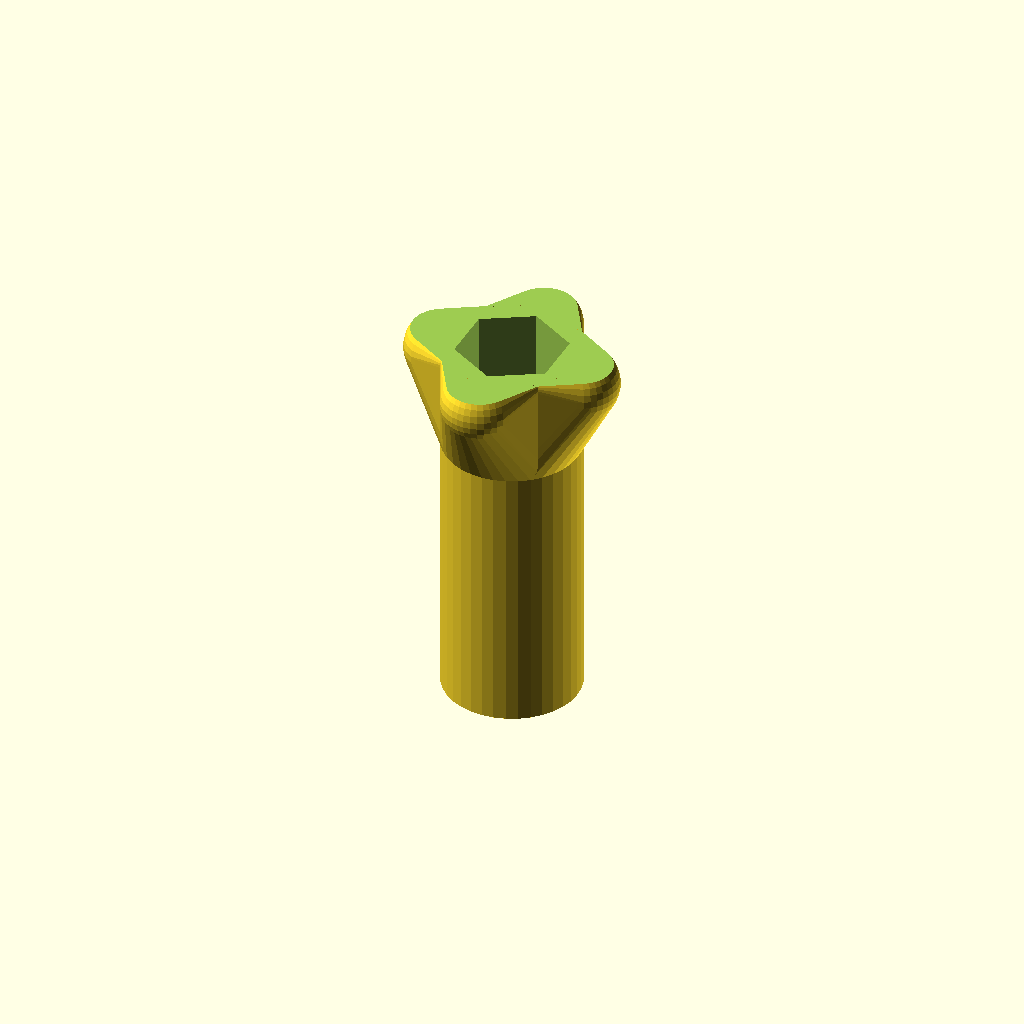
Cell 1: rendered with the file's own defaults.
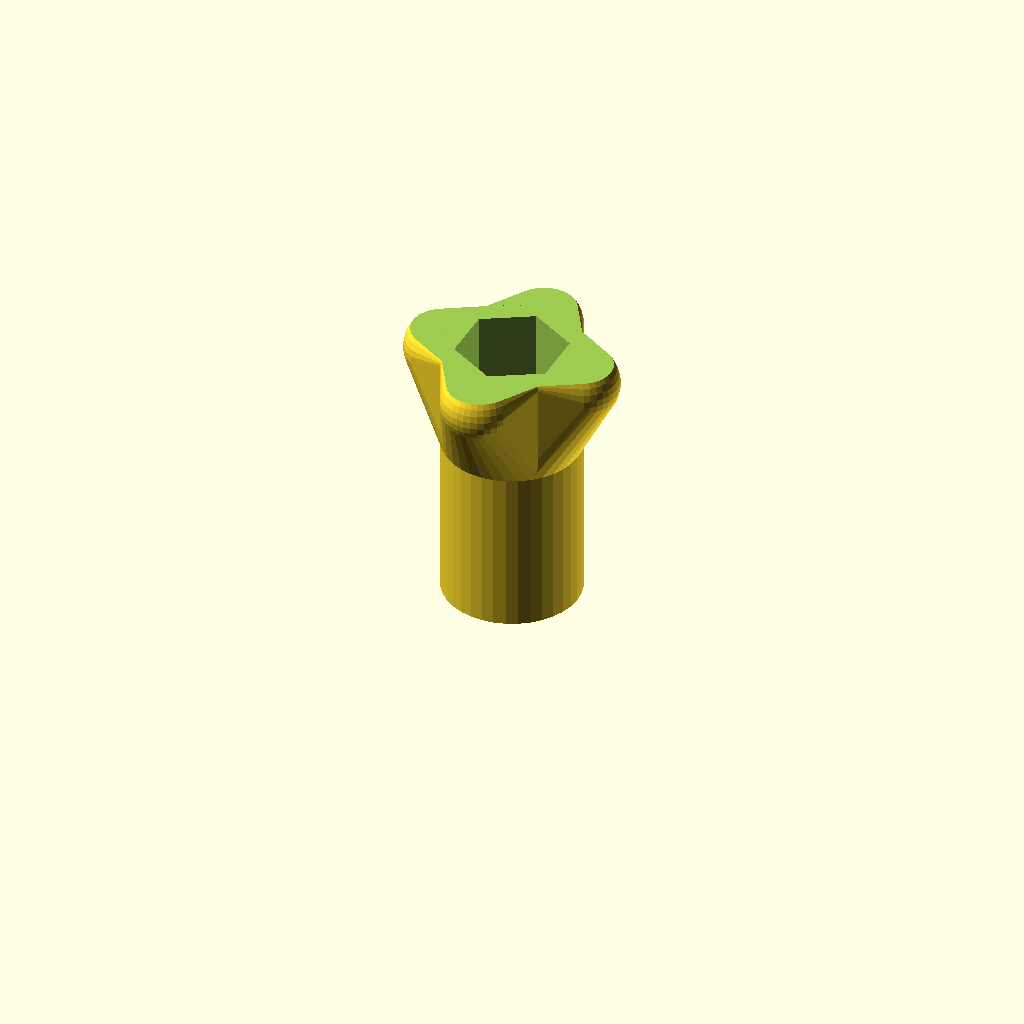
Cell 2 — knobh set to 25, the other parameters unchanged.
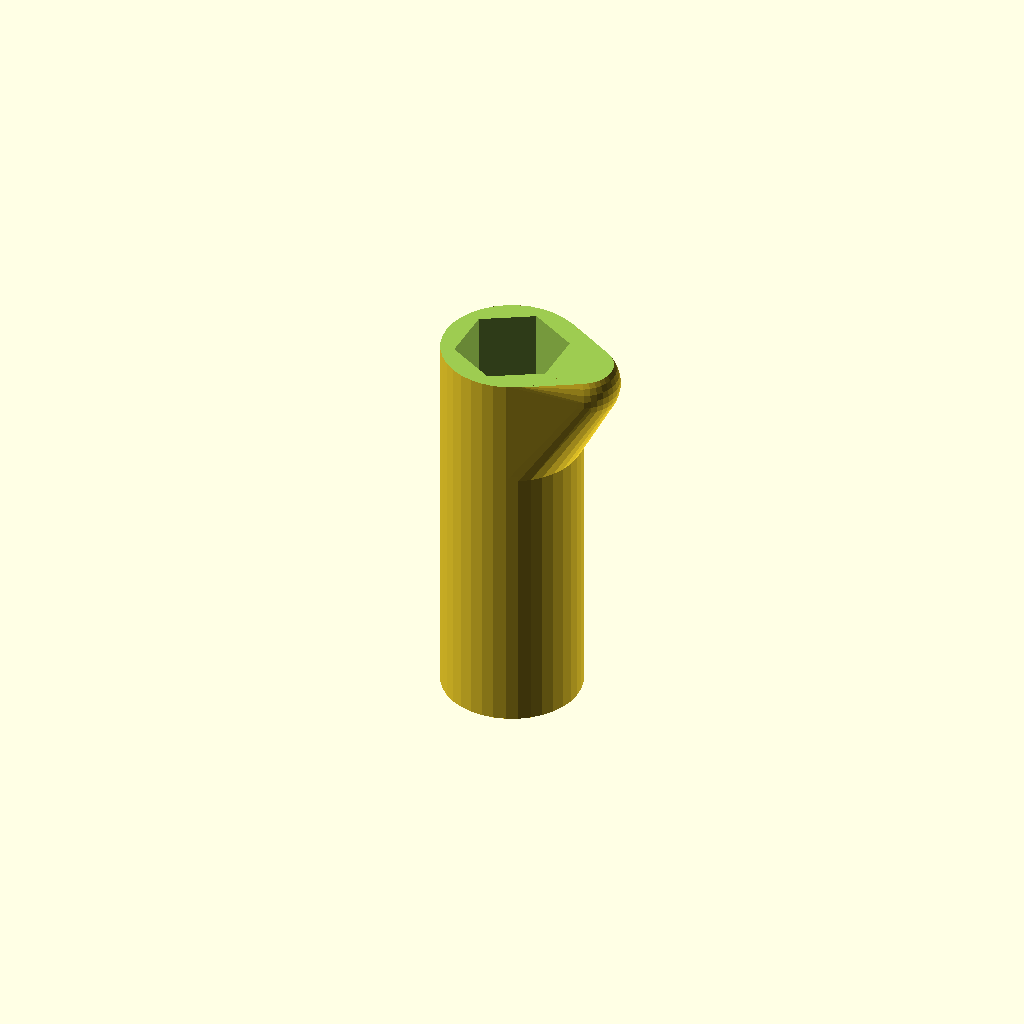
Cell 3 — nknob set to 1, the other parameters unchanged.
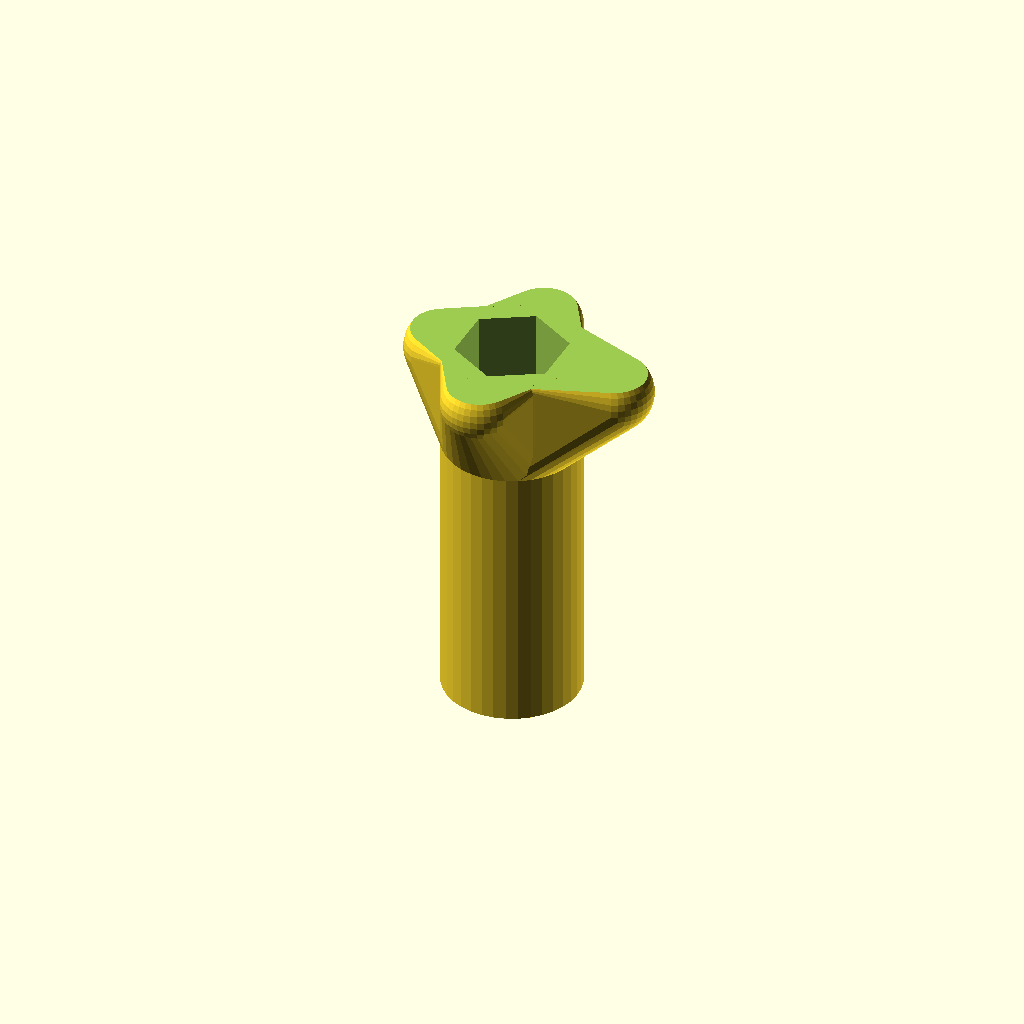
Cell 4: npknob = 1 (everything else at default).
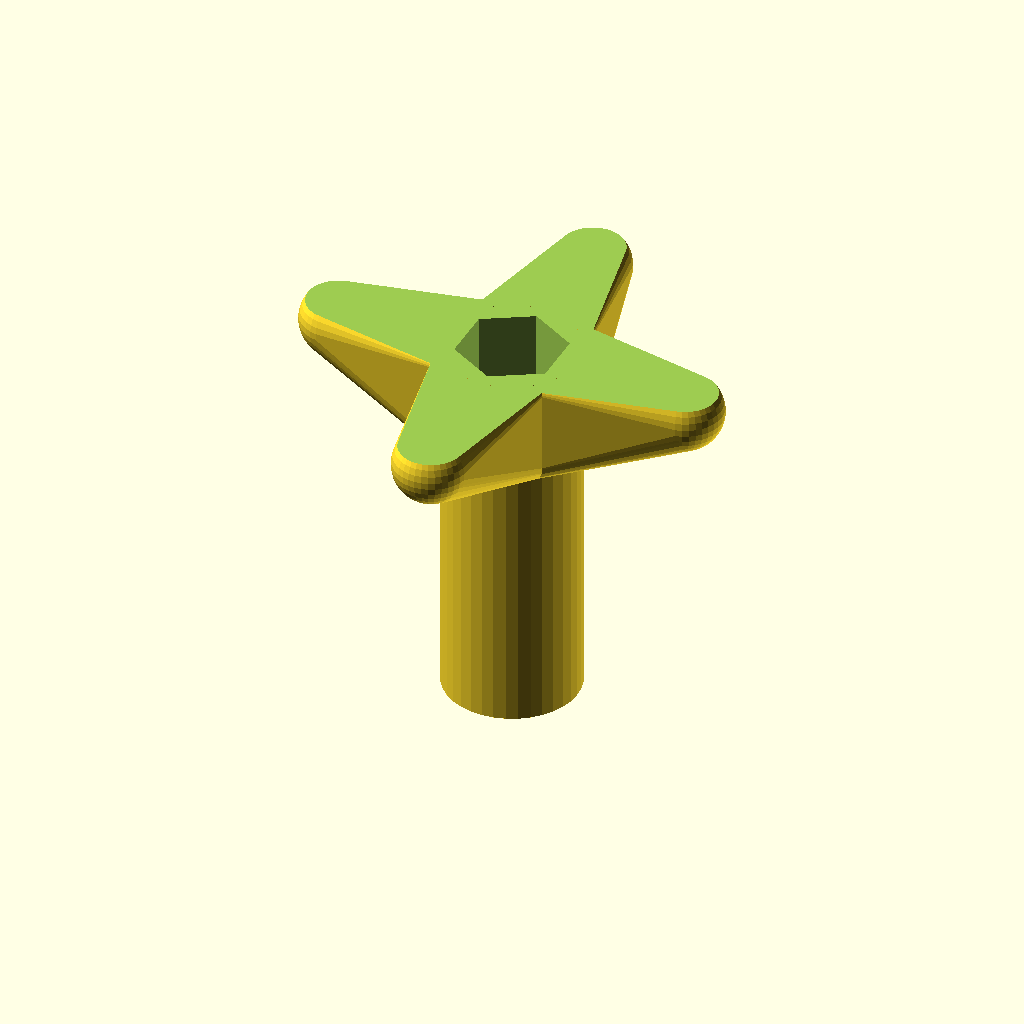
Cell 5: the same model with gripd = 40.
All cells are drawn from one camera (rotation 55°, 0°, 25°, orthographic, colour scheme Cornfield), so only the parameter changes between them.
The OpenSCAD source (inputs/thingiverse/thing-1697873/files/GoPro_knob.scad):
// Overall knob length (GoPro standard=35, GoPro short=25)
knobh = 35; // [45,35,25,12]

// Number of points on knob
nknob = 4; // [1,2,3,4] 

// Outside diameter of gripping area. If you mess with this, you
// won't be able to use a standard wrench, and you might have clearance
// problems under the camera case or againt mounts.
gripd = 20;

// Height of lobes
griph = 10;

// Number of knobs with extended grips areas.
// This allows more torque/better grip, but it won't clear
// the camera body on anything less than a 45mm knob, and on shorter
// knobs you may not even be able to clear the mount body.
npknob = 0; // [0,1,2,3,4]

// Size multiplier for extended grip lobes
pknob = 1.5; // [1.5,2,2.5]

// Diameter of tip of each lobe
lobed = 7;

// Length of bolt... needs to be able to extend approx 19mm, so anything
// less than 25mm is probably not going to work.
m5len = 25;

/* [Hidden] */

m5d = 6;
m5head = 10;   // a bit of fudging going on here

$fn = 36;

// Main shaft diameter... basically the bolt head plus three shells
// at 0.4mm.
md = m5head+(1.2*2);

mirror([0,0,1])
difference() {
   union() {
      cylinder(d=md,h=knobh);
      for(n=[0:nknob]) {
         a = n * (360/nknob);
         rotate([0,0,a])
         hull() {
            cylinder(d=md,h=griph);
            translate([((n<npknob)?pknob:1)*(gripd-lobed)/2,0,2])
               sphere(d=lobed);
         }
      }
   }
   translate([0,0,-0.01]) union() {
      difference() {
         rotate([0,0,30]) cylinder(d=m5head,h=knobh-(m5len-19),$fn=6);
         for(a=[0:120:359]) {
            rotate([0,0,a])
               translate([m5head/2.2,0,knobh-(m5len-19)-m5d/2])
                  scale([1,1,m5d]) sphere(d=1);
         }
      }
      cylinder(d=m5d,h=knobh+2);
      translate([0,0,-lobed+0.1]) cylinder(d=gripd*pknob,h=lobed);
   }
}
Customizer parameters (derived from the source; name, type, default, range or options):
knobh: number, default 35, options 45, 35, 25, 12
nknob: number, default 4, options 1, 2, 3, 4
gripd: number, default 20
griph: number, default 10
npknob: number, default 0, options 0, 1, 2, 3, 4
pknob: number, default 1.5, options 1.5, 2, 2.5
lobed: number, default 7
m5len: number, default 25
